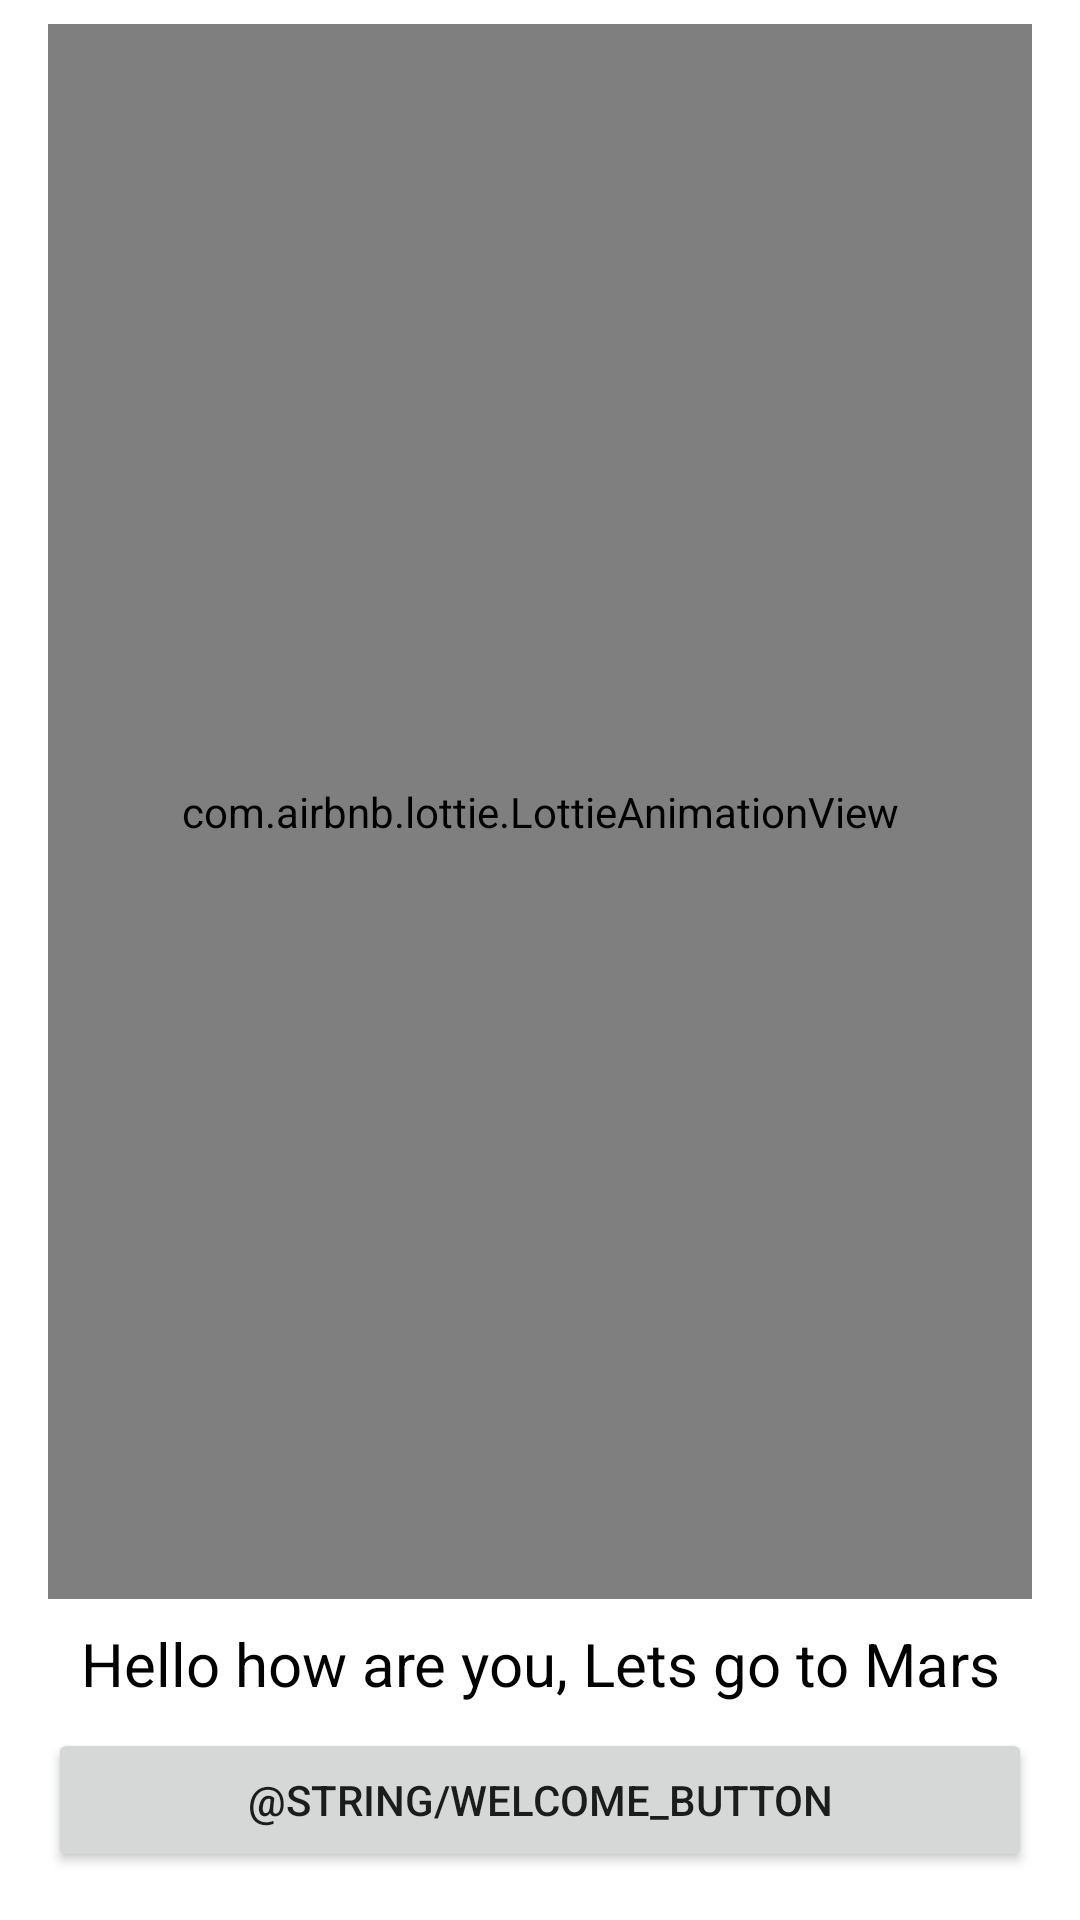

Write the Android layout XML for this screen, with the resource values it uses.
<!-- AndroidManifest.xml: application theme Theme.SpaceXClient -->
<!-- res/layout/activity_on_boarding.xml -->
<?xml version="1.0" encoding="utf-8"?>
<androidx.constraintlayout.widget.ConstraintLayout xmlns:android="http://schemas.android.com/apk/res/android"
    xmlns:app="http://schemas.android.com/apk/res-auto"
    xmlns:tools="http://schemas.android.com/tools"
    android:layout_width="match_parent"
    android:layout_height="match_parent"
    tools:context=".presentation.OnBoardingActivity">

    <com.airbnb.lottie.LottieAnimationView
        android:id="@+id/animationView"
        android:layout_width="0dp"
        android:layout_height="0dp"
        android:layout_marginStart="16dp"
        android:layout_marginLeft="16dp"
        android:layout_marginTop="8dp"
        android:layout_marginEnd="16dp"
        android:layout_marginRight="16dp"
        android:layout_marginBottom="8dp"
        app:layout_constraintBottom_toTopOf="@+id/textView2"
        app:layout_constraintEnd_toEndOf="parent"
        app:layout_constraintStart_toStartOf="parent"
        app:layout_constraintTop_toTopOf="parent"
        app:lottie_autoPlay="true"
        app:lottie_loop="true"
        app:lottie_rawRes="@raw/onboard_animation" />

    <Button
        android:id="@+id/button2"
        android:layout_width="0dp"
        android:layout_height="wrap_content"
        android:layout_marginStart="16dp"
        android:layout_marginLeft="16dp"
        android:layout_marginEnd="16dp"
        android:layout_marginRight="16dp"
        android:layout_marginBottom="16dp"
        android:text="@string/welcome_button"
        app:layout_constraintBottom_toBottomOf="parent"
        app:layout_constraintEnd_toEndOf="parent"
        app:layout_constraintStart_toStartOf="parent" />

    <TextView
        android:id="@+id/textView2"
        android:layout_width="0dp"
        android:layout_height="wrap_content"
        android:layout_marginStart="16dp"
        android:layout_marginLeft="16dp"
        android:layout_marginEnd="16dp"
        android:layout_marginRight="16dp"
        android:layout_marginBottom="8dp"
        android:gravity="center|center_horizontal"
        android:text="@string/welcome_messages"
        android:textColor="@color/black"
        android:textSize="20sp"
        app:layout_constraintBottom_toTopOf="@+id/button2"
        app:layout_constraintEnd_toEndOf="parent"
        app:layout_constraintStart_toStartOf="parent" />


</androidx.constraintlayout.widget.ConstraintLayout>
<!-- resources referenced by this layout -->
<resources>
  <color name="black">#FF000000</color>
  <string name="welcome_messages">Hello how are you, Lets go to Mars</string>
  <style name="Theme.SpaceXClient" parent="Theme.MaterialComponents.DayNight.NoActionBar">
  
          <item name="colorPrimary">@color/purple_500</item>
          <item name="colorPrimaryVariant">@color/purple_700</item>
          <item name="colorOnPrimary">@color/white</item>
          
          <item name="colorSecondary">@color/teal_200</item>
          <item name="colorSecondaryVariant">@color/teal_700</item>
          <item name="colorOnSecondary">@color/black</item>
          
          <item name="android:statusBarColor" tools:targetApi="l">?attr/colorPrimaryVariant</item>
  
      </style>
  <color name="purple_500">#FF6200EE</color>
  <color name="purple_700">#FF3700B3</color>
  <color name="white">#FFFFFFFF</color>
  <color name="teal_200">#FF03DAC5</color>
  <color name="teal_700">#FF018786</color>
</resources>
